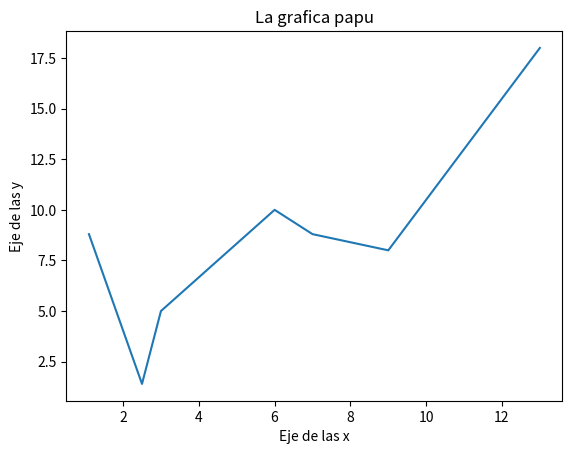

This figure's Python source:
import numpy as np
import matplotlib.pyplot as plt

data = [(3,5),(7,8.8),(2.5,1.4),(9,8),(13,18),(1.1,8.8), (6,10)]
data.sort()

size = len(data)
x = np.zeros(size)
y = np.zeros(size)

for i in range(len(x)):
    tuple = data[i]
    x[i] = tuple[0]

for i in range(len(y)):
    tuple = data[i]
    y[i] = tuple[1]

plt.plot(x, y)
plt.title('La grafica papu')
plt.xlabel('Eje de las x')
plt.ylabel('Eje de las y')
plt.show()
